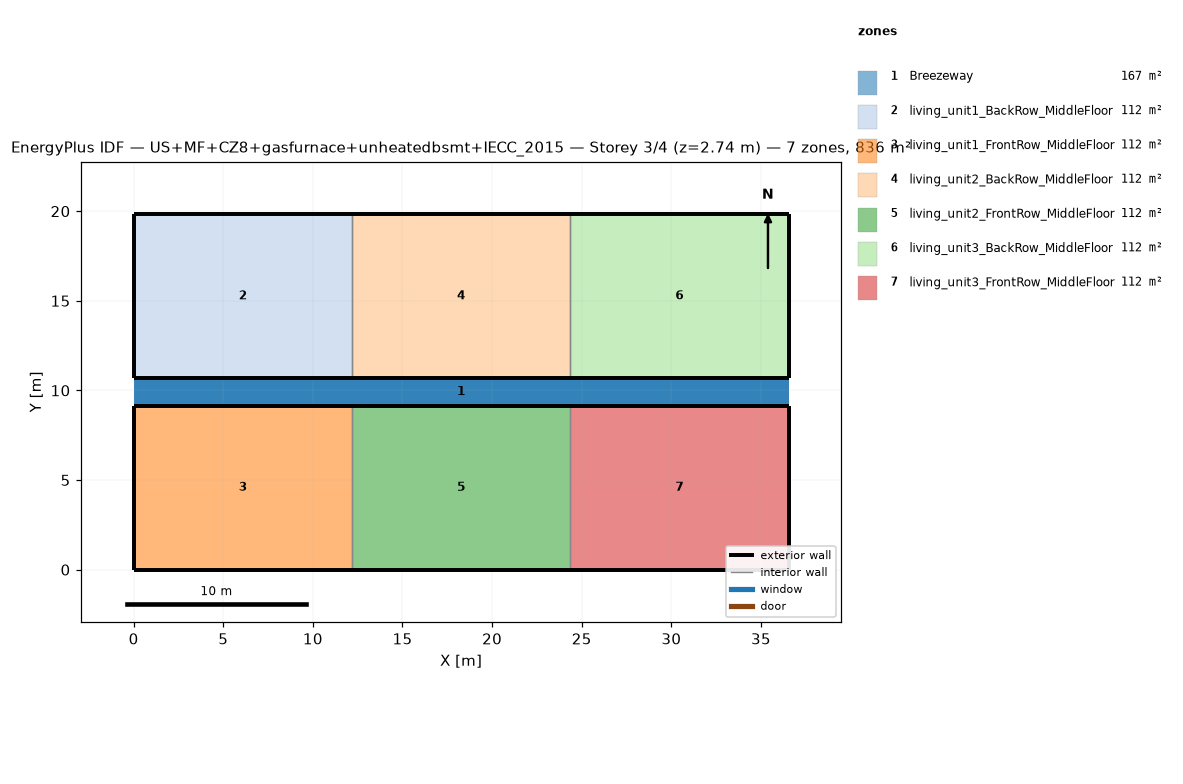
=== STOREY PLAN SPEC (per zone: floor XY polygon, exterior-wall plan segments, windows/doors) ===
zone 1: Breezeway  (167.0 m²)
  floor: (36.54, 9.16) (0.00, 9.16) (0.00, 10.68) (36.54, 10.68)
  floor: (36.54, 9.16) (0.00, 9.16) (0.00, 10.68) (36.54, 10.68)
  floor: (36.54, 9.16) (0.00, 9.16) (0.00, 10.68) (36.54, 10.68)
zone 2: living_unit1_BackRow_MiddleFloor  (111.5 m²)
  floor: (12.18, 10.68) (0.00, 10.68) (0.00, 19.84) (12.18, 19.84)
  exterior wall: (0.00, 10.68) – (12.18, 10.68)  [12.2 m]
  exterior wall: (12.18, 19.84) – (0.00, 19.84)  [12.2 m]
  exterior wall: (0.00, 19.84) – (0.00, 10.68)  [9.2 m]
  interior walls: 1
zone 3: living_unit1_FrontRow_MiddleFloor  (111.5 m²)
  floor: (12.18, 0.00) (0.00, 0.00) (0.00, 9.16) (12.18, 9.16)
  exterior wall: (0.00, 0.00) – (12.18, 0.00)  [12.2 m]
  exterior wall: (12.18, 9.16) – (0.00, 9.16)  [12.2 m]
  exterior wall: (0.00, 9.16) – (0.00, 0.00)  [9.2 m]
  interior walls: 1
zone 4: living_unit2_BackRow_MiddleFloor  (111.5 m²)
  floor: (24.36, 10.68) (12.18, 10.68) (12.18, 19.84) (24.36, 19.84)
  exterior wall: (12.18, 10.68) – (24.36, 10.68)  [12.2 m]
  exterior wall: (24.36, 19.84) – (12.18, 19.84)  [12.2 m]
  interior walls: 2
zone 5: living_unit2_FrontRow_MiddleFloor  (111.5 m²)
  floor: (24.36, 0.00) (12.18, 0.00) (12.18, 9.16) (24.36, 9.16)
  exterior wall: (12.18, 0.00) – (24.36, 0.00)  [12.2 m]
  exterior wall: (24.36, 9.16) – (12.18, 9.16)  [12.2 m]
  interior walls: 2
zone 6: living_unit3_BackRow_MiddleFloor  (111.5 m²)
  floor: (36.54, 10.68) (24.36, 10.68) (24.36, 19.84) (36.54, 19.84)
  exterior wall: (24.36, 10.68) – (36.54, 10.68)  [12.2 m]
  exterior wall: (36.54, 10.68) – (36.54, 19.84)  [9.2 m]
  exterior wall: (36.54, 19.84) – (24.36, 19.84)  [12.2 m]
  interior walls: 1
zone 7: living_unit3_FrontRow_MiddleFloor  (111.5 m²)
  floor: (36.54, 0.00) (24.36, 0.00) (24.36, 9.16) (36.54, 9.16)
  exterior wall: (24.36, 0.00) – (36.54, 0.00)  [12.2 m]
  exterior wall: (36.54, 0.00) – (36.54, 9.16)  [9.2 m]
  exterior wall: (36.54, 9.16) – (24.36, 9.16)  [12.2 m]
  interior walls: 1

=== DERIVED (storey summary) ===
Building: US+MF+CZ8+gasfurnace+unheatedbsmt+IECC_2015
Storey: 3 of 4  (floor level z = 2.74 m)
Storey gross floor area: 836.2 m²
Zones on this storey: 7
  - Breezeway: floor 167.0 m²
  - living_unit1_BackRow_MiddleFloor: floor 111.5 m²; exterior wall 33.5 m (86.9 m²); WWR 0.0%
  - living_unit1_FrontRow_MiddleFloor: floor 111.5 m²; exterior wall 33.5 m (86.9 m²); WWR 0.0%
  - living_unit2_BackRow_MiddleFloor: floor 111.5 m²; exterior wall 24.4 m (63.1 m²); WWR 0.0%
  - living_unit2_FrontRow_MiddleFloor: floor 111.5 m²; exterior wall 24.4 m (63.1 m²); WWR 0.0%
  - living_unit3_BackRow_MiddleFloor: floor 111.5 m²; exterior wall 33.5 m (86.9 m²); WWR 0.0%
  - living_unit3_FrontRow_MiddleFloor: floor 111.5 m²; exterior wall 33.5 m (86.9 m²); WWR 0.0%
Zone adjacency (shared interzone walls):
  - living_unit1_BackRow_MiddleFloor ↔ living_unit2_BackRow_MiddleFloor
  - living_unit1_FrontRow_MiddleFloor ↔ living_unit2_FrontRow_MiddleFloor
  - living_unit2_BackRow_MiddleFloor ↔ living_unit3_BackRow_MiddleFloor
  - living_unit2_FrontRow_MiddleFloor ↔ living_unit3_FrontRow_MiddleFloor